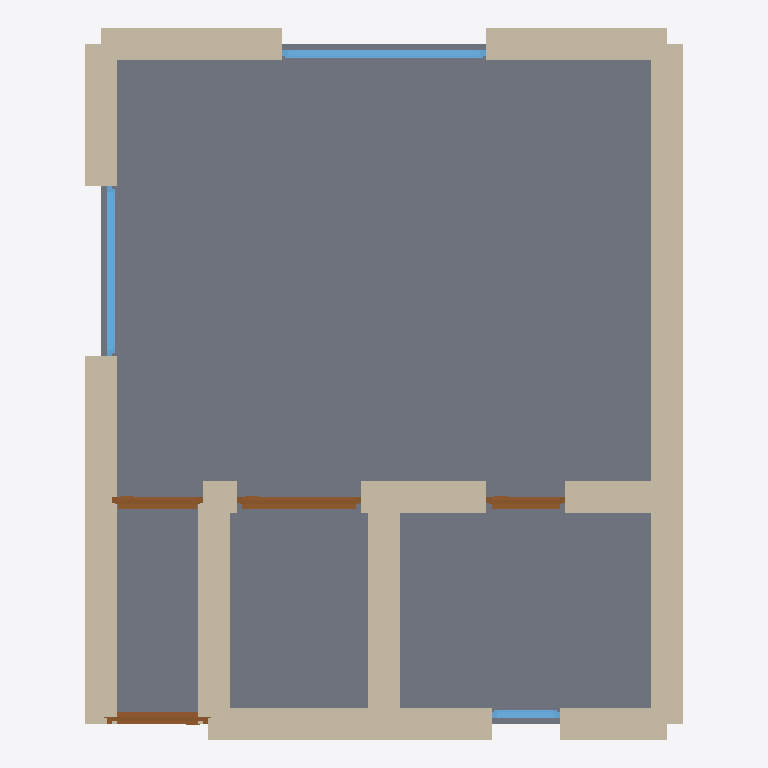
Plan cut of the same IFC building model at storey 'Ground Floor' (level 0.00 m, cut at 1.40 m), seen from above with north up, elements coloured by IFC class: 14 walls (beige), 4 doors (brown), 3 windows (light blue), 1 slab (grey). Cut surfaces are drawn darker.
Extent 5.3 m × 6.3 m × 3.4 m (x, y, z). Storeys (1): Ground Floor at 0.00 m. Elements (23): 15 IfcWall, 4 IfcDoor, 3 IfcWindow, 1 IfcSlab.

HEADER;
FILE_DESCRIPTION(('ViewDefinition[DesignTransferView]'),'2;1');
FILE_NAME('/dev/null','2026-05-05T14:22:22+05:30',(''),(''),'IfcOpenShell 0.8.5','IfcOpenShell 0.8.5','Nobody');
FILE_SCHEMA(('IFC4'));
ENDSEC;
DATA;
#1=IFCPROJECT('0dXNoRRs99wemIqCWkrbWd',$,'A Berlin Friedrichshain compact Altbau Einzimmerwohnung — ty',$,$,$,$,(#10),#5);
#12=IFCSITE('2RG6UWbyH9t8GXipbQBzw6',$,'Site',$,$,$,$,$,$,$,$,$,$,$);
#13=IFCBUILDING('0Vv1g0xR5FLPARJHghsHLU',$,'Building',$,$,$,$,$,$,$,$,$);
#16=IFCBUILDINGSTOREY('05e6_XvWb6uu7YPXan7BYC',$,'Ground Floor',$,$,#22,$,$,$,$);
#964=IFCSLAB('0x$hU52fT4hAfd8IM4LGZx',$,'Floor',$,$,#981,#976,$,.FLOOR.);
#68=IFCWALL('0KOvj0pRT9L80tJbJlt6PG',$,'Exterior Wall',$,$,#89,#84,$,$);
#156=IFCWALL('2i3rldRKr2fenRBC34A2Gl',$,'Exterior Wall',$,$,#177,#172,$,$);
#23=IFCWALL('2xUGI5Uef4T8bQnnzVQMLy',$,'Exterior Wall',$,$,#45,#39,$,$);
#178=IFCWALL('0l86a6E5H0RxbW4HfL6vSL',$,'Interior Wall',$,$,#199,#194,$,$);
#244=IFCWALL('0eaEF11SP20Orut2zKZNIr',$,'Interior Wall',$,$,#265,#260,$,$);
#90=IFCWALL('2Or$MGxpf2wASycH_RmUOf',$,'Exterior Wall',$,$,#111,#106,$,$);
#112=IFCWALL('2EhWa338j6q9vOxY2cO3mT',$,'Exterior Wall',$,$,#133,#128,$,$);
#134=IFCWALL('2Z2U6eyxLEfBaC5hLJpgpm',$,'Exterior Wall',$,$,#155,#150,$,$);
#46=IFCWALL('0mcktUNxvC7BopGqlRT49x',$,'Exterior Wall',$,$,#67,#62,$,$);
#332=IFCWALL('3NOsoOZLPEneoiQMa6UQ4l',$,'Interior Wall',$,$,#353,#348,$,$);
#310=IFCWALL('2c2TPCaqr2E9ai6QNVfJeB',$,'Interior Wall',$,$,#331,#326,$,$);
#694=IFCWINDOW('1$z6pLX0f489cYgDejySOO',$,'Window',$,$,#748,#743,$,1.2,1.8,$,$,$);
#524=IFCDOOR('1O4QiGkTrDofjyNZ1MNMK0',$,'Door',$,$,#608,#603,$,2.1,1.1,$,$,$);
#749=IFCWINDOW('3f8zTa8zz07uuOkv3VyImo',$,'Window',$,$,#803,#798,$,1.2,1.5,$,$,$);
#354=IFCDOOR('2sqWTtB8T8IRonJZ2YZGuF',$,'Door',$,$,#438,#433,$,2.1,0.9,$,$,$);
#439=IFCDOOR('0CUmEmTArAYxnox_Su5B9_',$,'Door',$,$,#523,#518,$,2.1,0.8,$,$,$);
#609=IFCDOOR('0tXihtigD2aOdupElyOGQj',$,'Door',$,$,#693,#688,$,2.1,0.7,$,$,$);
#804=IFCWINDOW('0secrFQQnD_9QIOn8H1i89',$,'Window',$,$,#858,#853,$,1.2,0.6,$,$,$);
#266=IFCWALL('21FUJlX8L7ogzFiTUlx2LP',$,'Interior Wall',$,$,#287,#282,$,$);
#288=IFCWALL('0ThFNPX_T88hAGQGtJwrvX',$,'Interior Wall',$,$,#309,#304,$,$);
#200=IFCWALL('2C9XIX6BfAkPbFogugAv6E',$,'Interior Wall',$,$,#221,#216,$,$);
ENDSEC;
